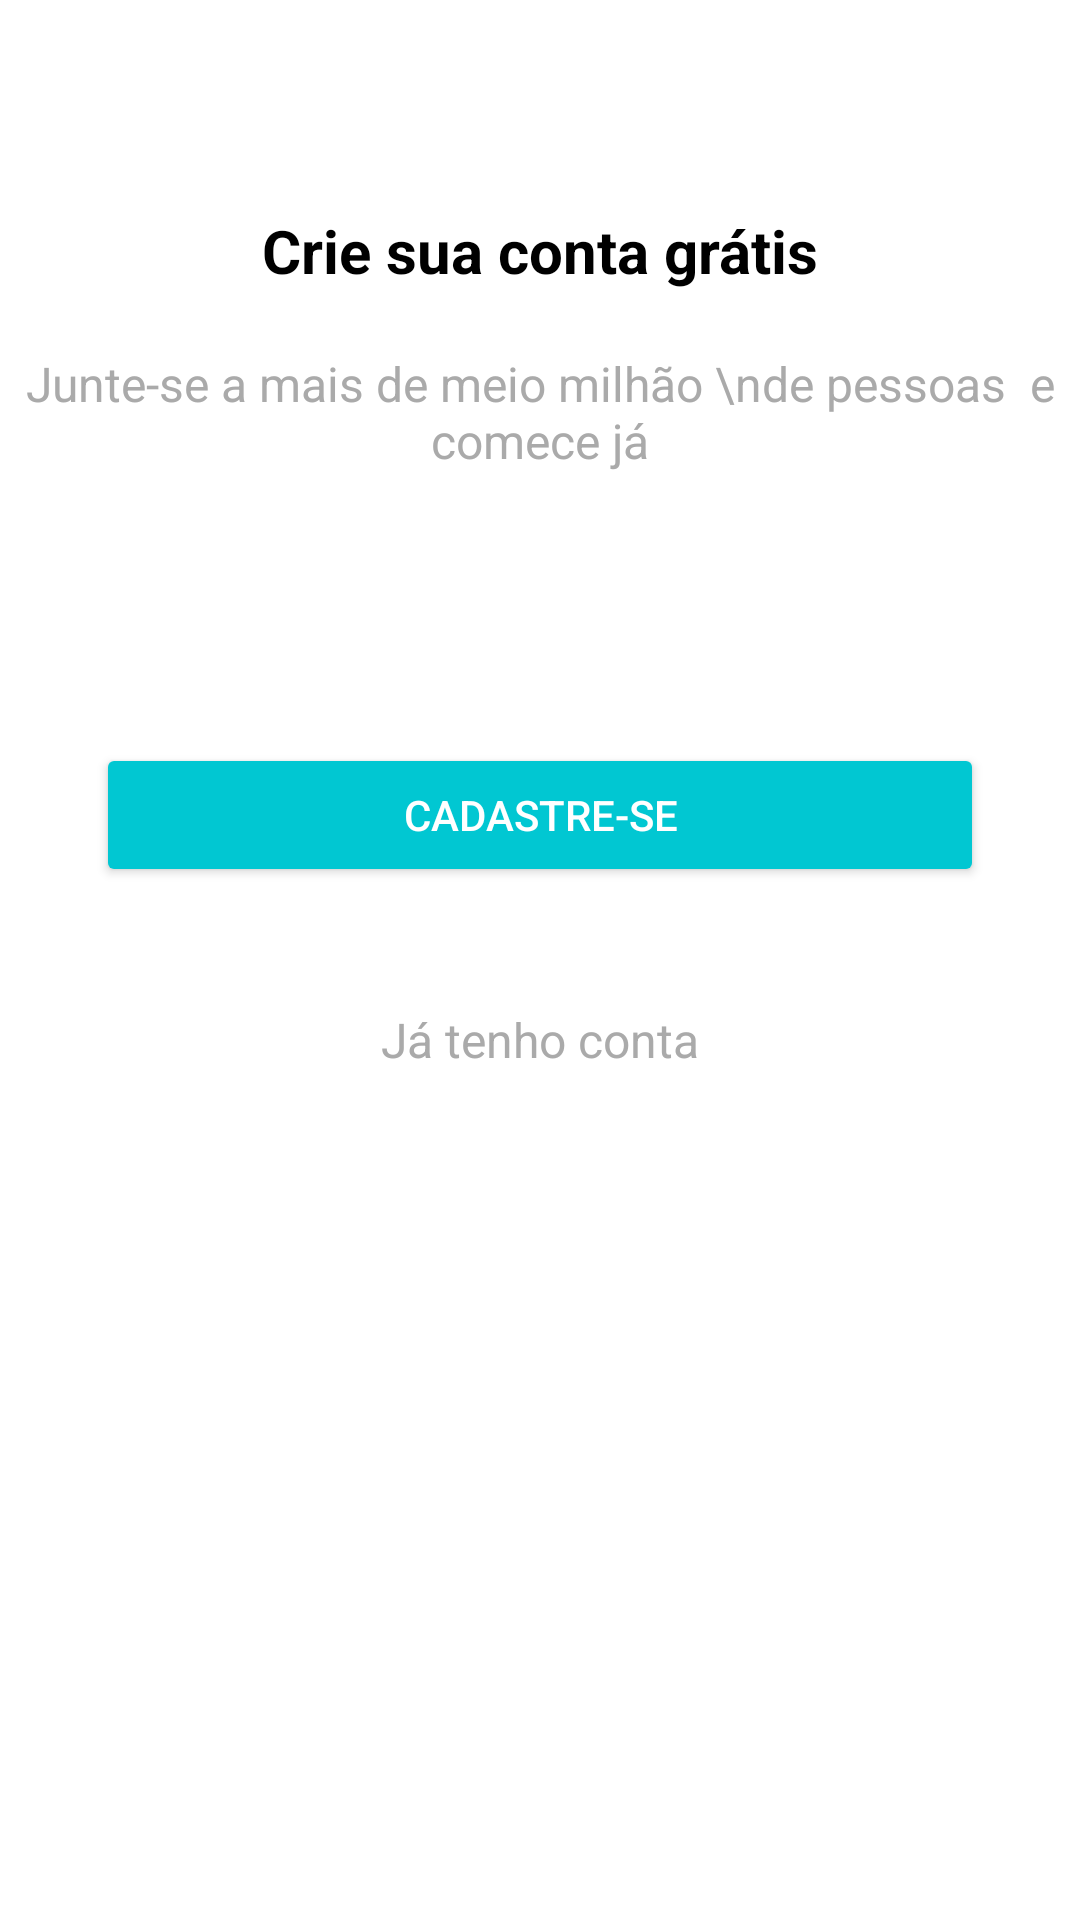

Here is an Android app screen rendered from its layout file. Give the layout XML and the strings, colors and styles it references.
<!-- AndroidManifest.xml: application theme Theme.Organizze -->
<!-- res/layout/intro_cadastro.xml -->
<?xml version="1.0" encoding="utf-8"?>
<androidx.constraintlayout.widget.ConstraintLayout
    xmlns:android="http://schemas.android.com/apk/res/android"
    android:layout_width="match_parent"
    android:layout_height="match_parent"
    xmlns:app="http://schemas.android.com/apk/res-auto">

    <TextView
        android:id="@+id/textOne"
        android:layout_width="match_parent"
        android:layout_height="wrap_content"
        app:layout_constraintStart_toStartOf="parent"
        app:layout_constraintTop_toTopOf="parent"
        app:layout_constraintEnd_toEndOf="parent"
        android:layout_marginTop="70dp"
        android:text="Crie sua conta grátis"
        android:textStyle="bold"
        android:textAlignment="center"
        android:textSize="20sp"
        android:textColor="@color/black" />

    <TextView
        android:id="@+id/textTwo"
        android:layout_width="match_parent"
        android:layout_height="wrap_content"
        app:layout_constraintStart_toStartOf="parent"
        app:layout_constraintTop_toBottomOf="@id/textOne"
        app:layout_constraintEnd_toEndOf="parent"
        android:layout_marginTop="20dp"
        android:text="Junte-se a mais de meio milhão \nde pessoas  e comece já"
        android:textAlignment="center"
        android:textSize="16sp"
        android:textColor="@android:color/darker_gray"/>

    <Button
        android:id="@+id/buttonCadastro"
        android:layout_width="match_parent"
        android:layout_height="wrap_content"
        app:layout_constraintStart_toStartOf="parent"
        app:layout_constraintTop_toBottomOf="@id/textTwo"
        app:layout_constraintEnd_toEndOf="parent"
        android:layout_marginStart="32dp"
        android:layout_marginEnd="32dp"
        android:layout_marginTop="90dp"
        android:text="Cadastre-se"
        android:onClick="btCadastrar"
        android:textColor="@color/white"
        android:backgroundTint="@color/colorPrimary"/>

    <TextView
        android:layout_width="match_parent"
        android:layout_height="wrap_content"
        app:layout_constraintStart_toStartOf="parent"
        app:layout_constraintTop_toBottomOf="@id/buttonCadastro"
        app:layout_constraintEnd_toEndOf="parent"
        android:layout_marginTop="40dp"
        android:text="Já tenho conta"
        android:textAlignment="center"
        android:textSize="16sp"
        android:onClick="btEntrar"
        android:textColor="@android:color/darker_gray" />

</androidx.constraintlayout.widget.ConstraintLayout>
<!-- resources referenced by this layout -->
<resources>
  <color name="black">#FF000000</color>
  <color name="colorPrimary">#01C7D2</color>
  <color name="white">#FFFFFFFF</color>
  <style name="Theme.Organizze" parent="Theme.MaterialComponents.DayNight.DarkActionBar">
          
          <item name="colorPrimary">@color/colorPrimary</item>
          <item name="colorPrimaryVariant">@color/colorPrimaryVariant</item>
          <item name="colorOnPrimary">@color/white</item>
          
          <item name="colorSecondary">@color/colorSecondary</item>
          <item name="colorSecondaryVariant">@color/teal_700</item>
          <item name="colorOnSecondary">@color/black</item>
          
          <item name="android:statusBarColor" tools:targetApi="l">?attr/colorPrimaryVariant</item>
          
      </style>
  <color name="colorPrimaryVariant">#00B2BC</color>
  <color name="colorSecondary">#FF706A</color>
  <color name="teal_700">#FF018786</color>
</resources>
